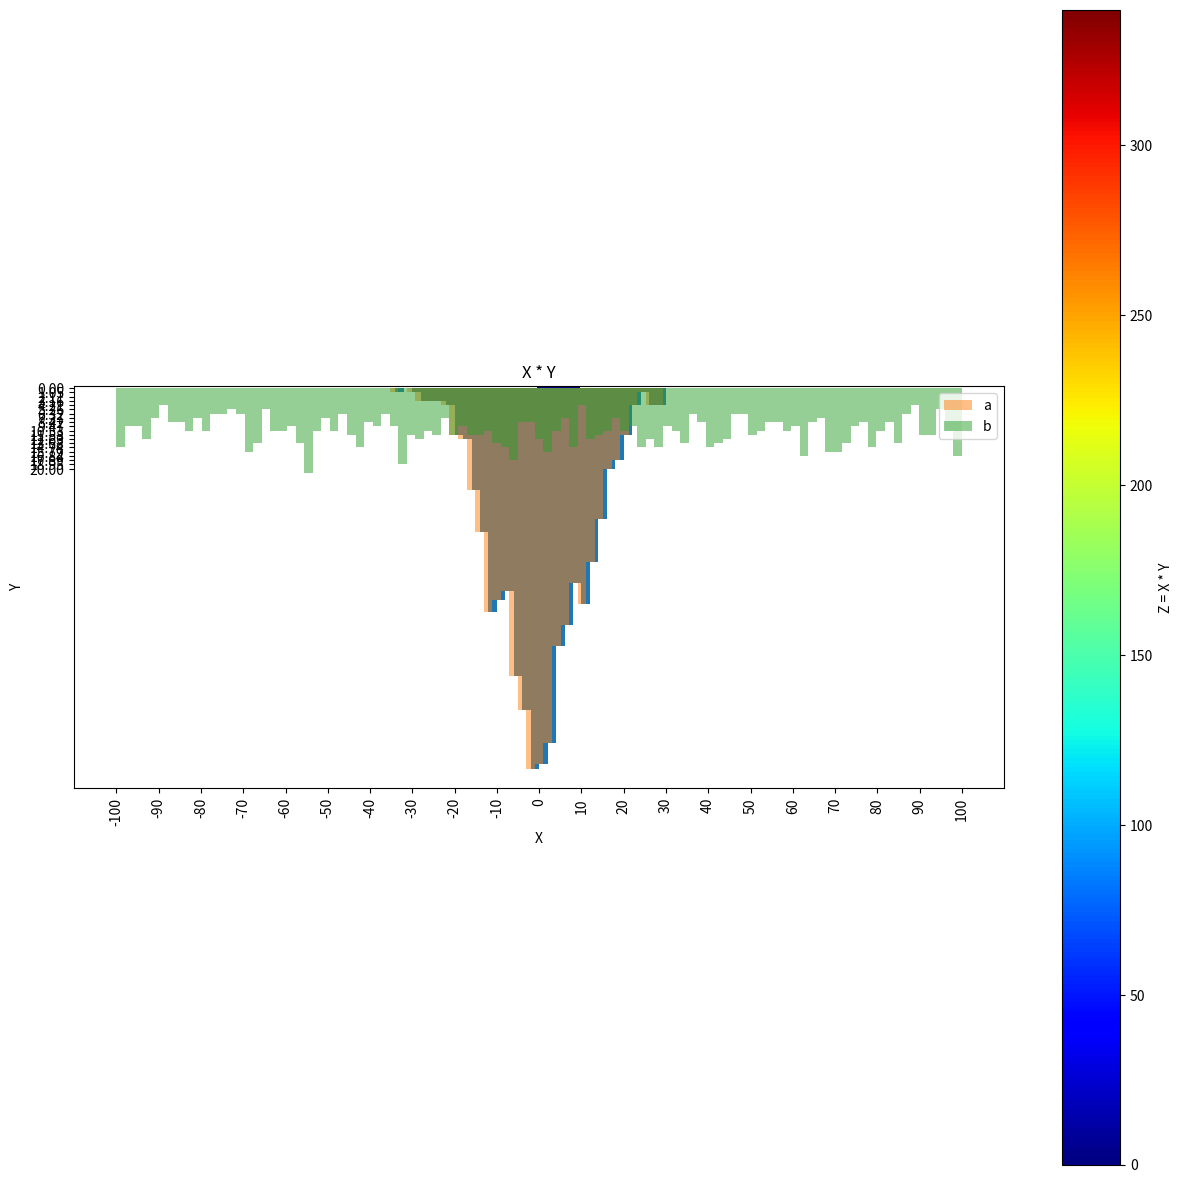

Reproduce this figure in Python. (Note: this script raises an exception after producing the figure.)
import numpy as np
import matplotlib.pyplot as plt
from mpl_toolkits.mplot3d import Axes3D  # Used for 3D plots

%matplotlib inline

plt.rcParams['figure.figsize'] = (15, 15)

cmaps = [('Perceptually Uniform Sequential', [
            'viridis', 'plasma', 'inferno', 'magma']),
         ('Sequential', [
            'Greys', 'Purples', 'Blues', 'Greens', 'Oranges', 'Reds',
            'YlOrBr', 'YlOrRd', 'OrRd', 'PuRd', 'RdPu', 'BuPu',
            'GnBu', 'PuBu', 'YlGnBu', 'PuBuGn', 'BuGn', 'YlGn']),
         ('Sequential (2)', [
            'binary', 'gist_yarg', 'gist_gray', 'gray', 'bone', 'pink',
            'spring', 'summer', 'autumn', 'winter', 'cool', 'Wistia',
            'hot', 'afmhot', 'gist_heat', 'copper']),
         ('Diverging', [
            'PiYG', 'PRGn', 'BrBG', 'PuOr', 'RdGy', 'RdBu',
            'RdYlBu', 'RdYlGn', 'Spectral', 'coolwarm', 'bwr', 'seismic']),
         ('Qualitative', [
            'Pastel1', 'Pastel2', 'Paired', 'Accent',
            'Dark2', 'Set1', 'Set2', 'Set3',
            'tab10', 'tab20', 'tab20b', 'tab20c']),
         ('Miscellaneous', [
            'flag', 'prism', 'ocean', 'gist_earth', 'terrain', 'gist_stern',
            'gnuplot', 'gnuplot2', 'CMRmap', 'cubehelix', 'brg', 'hsv',
            'gist_rainbow', 'rainbow', 'jet', 'nipy_spectral', 'gist_ncar'])]

x = np.linspace(0, 17, 10)
y = np.linspace(0, 20, 20)

X, Y = np.meshgrid(x, y)
Z = X * Y

plt.imshow(Z, interpolation='None', cmap='jet')
plt.title("X * Y")
plt.xticks(range(len(x)), ["{:.2f}".format(e) for e in x], rotation=90)
plt.xlabel("X")
plt.yticks(range(len(y)), ["{:.2f}".format(e) for e in y])
plt.ylabel("Y")

c = plt.colorbar()
c.set_label("Z = X * Y")

import random
random.seed(0)
v = [sum((random.choice([-1,1]) for _ in range(100))) for _ in range(1000)]

_, _, _ = plt.hist(v, bins=100, range=(-100,100))
plt.xscale('linear')
_ = plt.xticks(range(-100,101, 10))

random.seed(0)
a = [sum((random.choice([-1,1]) for _ in range(100))) for _ in range(1000)]
b = [random.randint(-100,100) for _ in range(1000)]

bins = np.linspace(-100, 100, 100)
plt.hist(a, bins, alpha=0.5, label='a')
plt.hist(b, bins, alpha=0.5, label='b')
plt.legend(loc='upper right')

x = np.linspace(-5, 5, 20)
y = np.linspace(-5, 5, 50)

X, Y = np.meshgrid(x, y)
X, Y = X.ravel(), Y.ravel()
Z = [a*b for a,b in zip(X, Y)]

fig = plt.figure()
ax = fig.gca(projection='3d')
ax.set_title("f(x, y) = sin(x*y)")
ax.set_xlabel("x")
ax.set_ylabel("y")
ax.view_init(10, 45)
ax.plot_trisurf(X, Y, Z, linewidth=0.2, antialiased=True, color="red")

x = np.linspace(0, 10, 20)
y = np.linspace(-5, 5, 50)

X, Y = np.meshgrid(x, y)
Z = np.exp(X) * Y**2

fig = plt.figure()
ax = fig.gca(projection='3d')
ax.set_title("f(x, y) = e^x * y^2")
ax.set_xlabel("x")
ax.set_ylabel("y")
ax.view_init(10, 45)
ax.plot_wireframe(X, Y, Z, color='blue', antialiased=True)

x = np.linspace(-5, 5, 100)
y = np.linspace(-5, 5, 100)

X, Y = np.meshgrid(x, y)
Z = np.cos(np.sqrt(X**2 + Y**2))

fig = plt.figure()
ax = fig.gca(projection='3d')
ax.set_title("f(x, y) = cos(sqrt(x^2 + y^2))")
ax.set_xlabel("x")
ax.set_ylabel("y")
ax.view_init(30, 60)
ax.plot_surface(X, Y, Z, cmap='jet', antialiased=True)

x = np.linspace(-5, 5, 100)
y = np.linspace(-5, 5, 100)

X, Y = np.meshgrid(x, y)
# X, Y = X.flatten(), Y.flatten()
Z = np.cos(np.sqrt(X**2 + Y**2))

fig = plt.figure()
ax = fig.gca(projection='3d')
ax.set_title("f(x, y) = cos(sqrt(x^2 + y^2))")
ax.set_xlabel("x")
ax.set_ylabel("y")
# ax.view_init(45, 45)
ax.scatter(X, Y, Z, c='blue', s=5, marker='o')

a = np.linspace(-10,10, 100)
x, y = np.meshgrid(a, a)
r = np.sqrt(x**2 + y**2)
c = r <= 2

plt.title("Example of a contour")
plt.imshow(r, interpolation='none', cmap='gray')
plt.contour(c, interpolation='none')

img1 = np.arange(10000).reshape(100,100)

a = np.linspace(-10,10, 100)
x, y = np.meshgrid(a, a)
img2 = np.sqrt(x**2 + y**2)

figs = [(img1, "Nice range"),
        (img2, "A thing")]

_, axes = plt.subplots(nrows=1, ncols=len(figs))

for axe, fig in zip(axes, figs):
    axe.set_title(fig[1])
    axe.imshow(fig[0])

